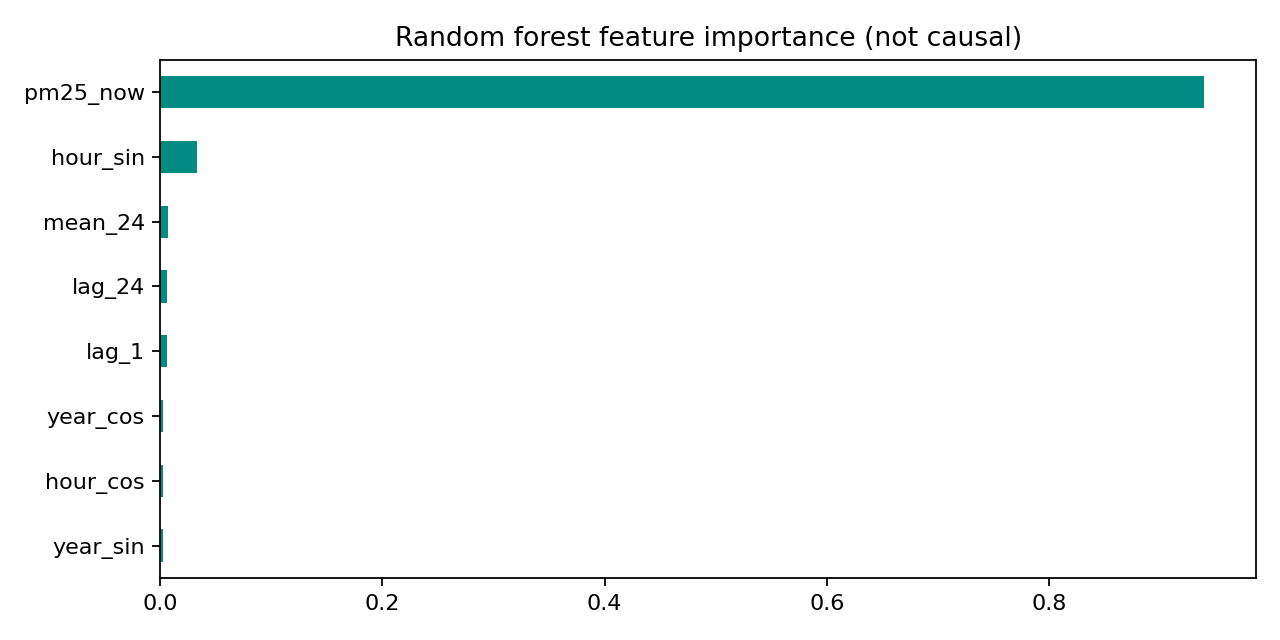

Values plotted in this chart, from the file beside it:
, importance
year_sin, 0.002702
hour_cos, 0.00275
year_cos, 0.002828
lag_1, 0.005851
lag_24, 0.006327
mean_24, 0.007141
hour_sin, 0.03293
pm25_now, 0.9395
